Photos from the image-classification dataset "MRI_PROCESSED" in the GitHub repository JpLimags/MRI_based_brain_tumor_detection. Its 4 classes are: glioma tumor, meningioma tumor, no tumor, pituitary tumor.

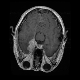
Label: meningioma tumor

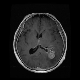
Label: glioma tumor

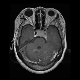
Label: pituitary tumor

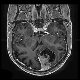
Label: meningioma tumor

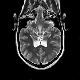
Label: no tumor

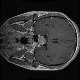
Label: pituitary tumor
